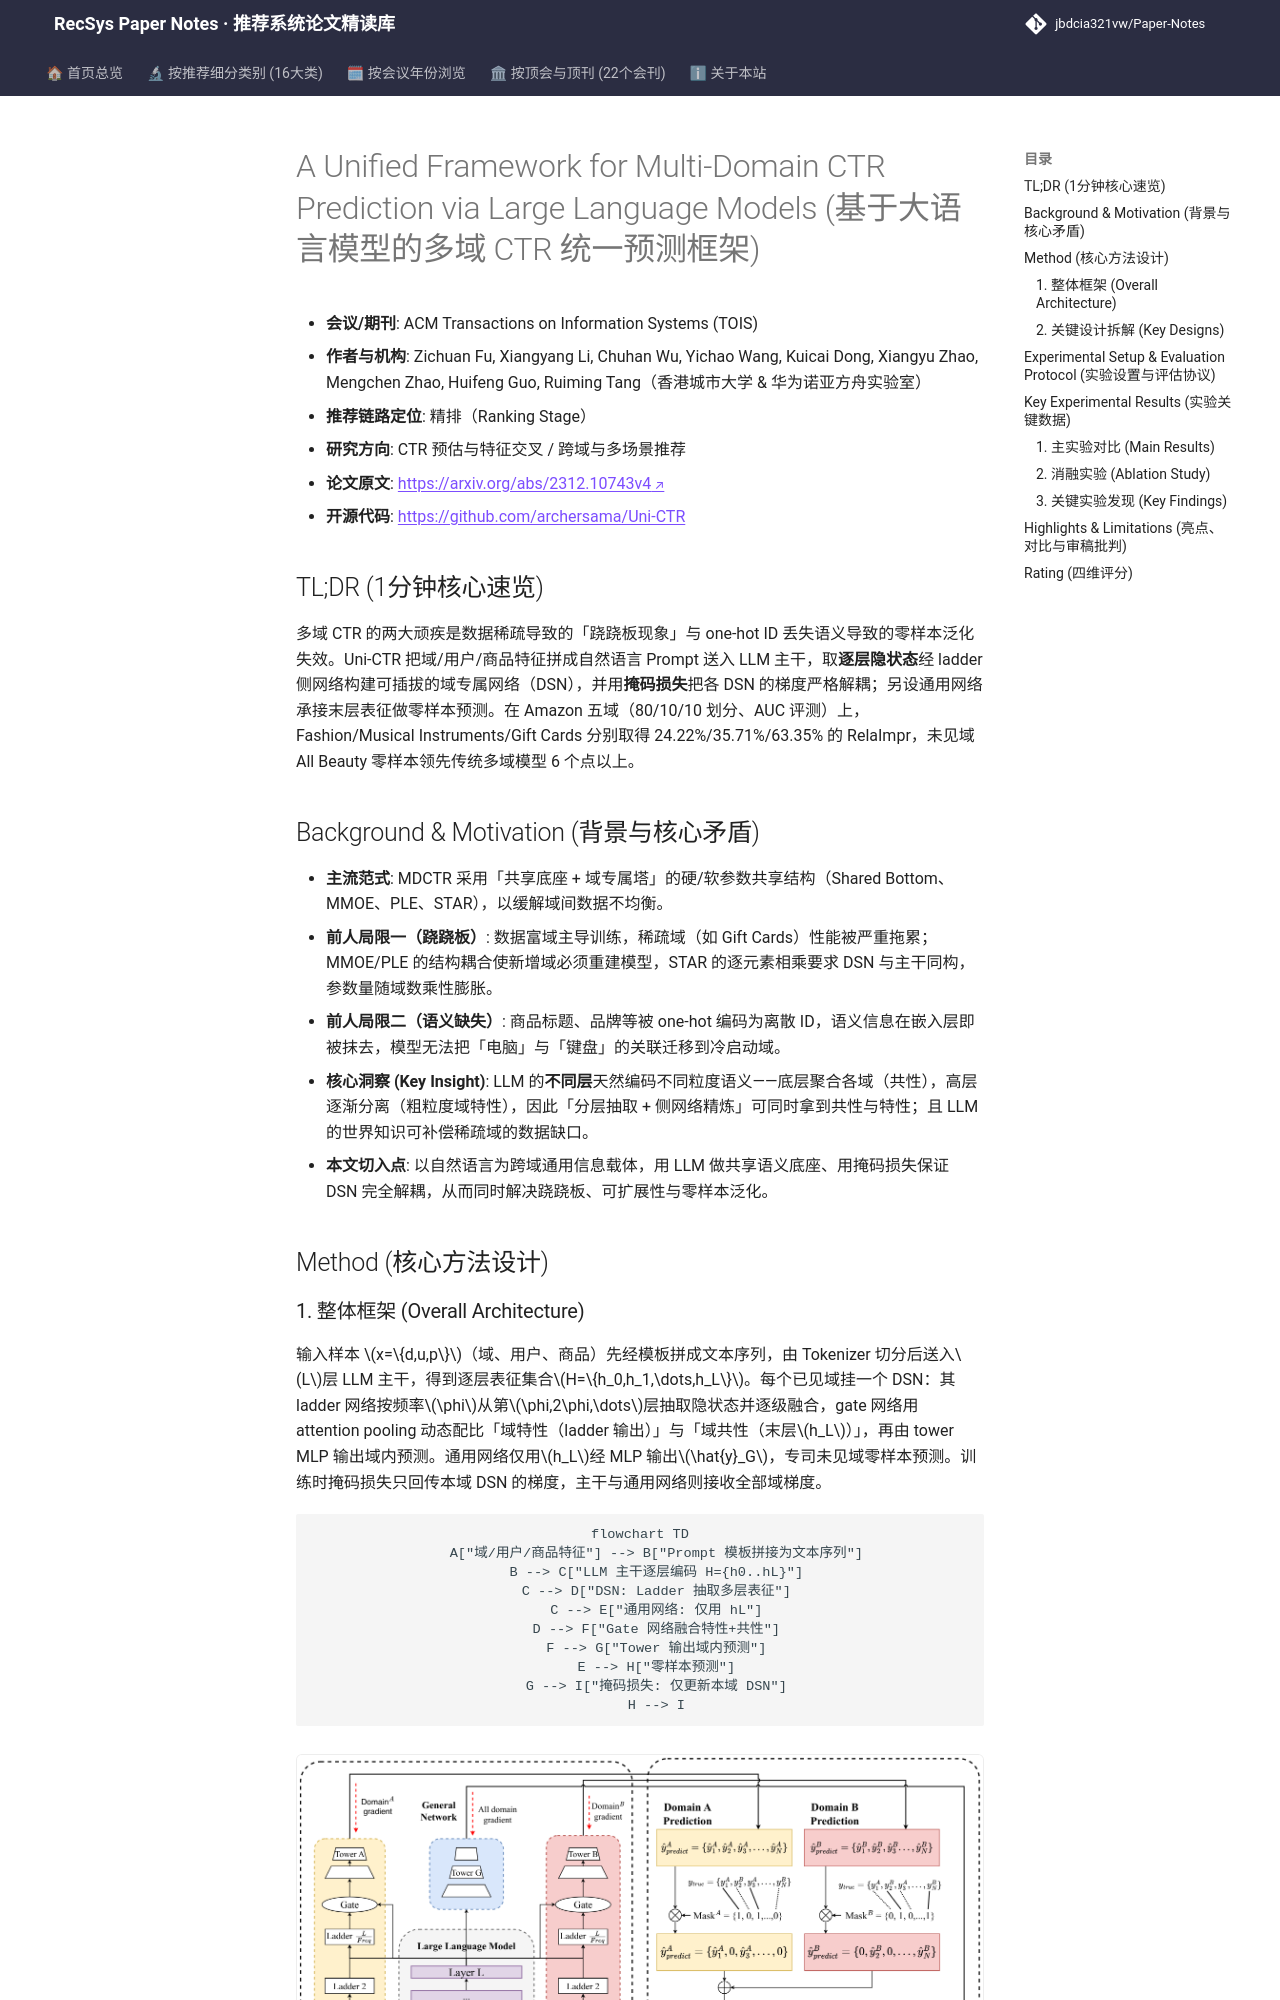

repository: jbdcia321vw/Paper-Notes · page: venues/TOIS/2025/ctr_feature_interaction/a_unified_framework_for_multi_domain_ctr_prediction_via_large_language_mode/index.html · generator: mkdocs

---
title: "[Paper Note] A Unified Framework for Multi-Domain CTR Prediction via Large Language Models"
description: "[TOIS 2025][CTR预估与特征交叉] 用 LLM 分层语义表征作跨域共享底座、可插拔 DSN 建模域特性，掩码损失解耦梯度，AUC 相对提升 24%–63% 并支持零样本新域。"
tags:
  - TOIS
  - CTR预估与特征交叉
  - 精排
  - 多域CTR
  - LLM语义表征
  - 掩码损失解耦
date: 2026-11-14
venue: TOIS
year: 2025
paper_url: "https://arxiv.org/abs/2312.10743"
code_url: "https://github.com/archersama/Uni-CTR"
categories:
  - ctr_feature_interaction
  - cross_domain_multi_scenario
---

# A Unified Framework for Multi-Domain CTR Prediction via Large Language Models (基于大语言模型的多域 CTR 统一预测框架)

- **会议/期刊**: ACM Transactions on Information Systems (TOIS)
- **作者与机构**: Zichuan Fu, Xiangyang Li, Chuhan Wu, Yichao Wang, Kuicai Dong, Xiangyu Zhao, Mengchen Zhao, Huifeng Guo, Ruiming Tang（香港城市大学 & 华为诺亚方舟实验室）
- **推荐链路定位**: 精排（Ranking Stage）
- **研究方向**: CTR 预估与特征交叉 / 跨域与多场景推荐
- **论文原文**: [https://arxiv.org/abs/2312.10743v4](https://arxiv.org/abs/2312.10743v4)
- **开源代码**: [https://github.com/archersama/Uni-CTR](https://github.com/archersama/Uni-CTR)

## TL;DR (1分钟核心速览)

多域 CTR 的两大顽疾是数据稀疏导致的「跷跷板现象」与 one-hot ID 丢失语义导致的零样本泛化失效。Uni-CTR 把域/用户/商品特征拼成自然语言 Prompt 送入 LLM 主干，取**逐层隐状态**经 ladder 侧网络构建可插拔的域专属网络（DSN），并用**掩码损失**把各 DSN 的梯度严格解耦；另设通用网络承接末层表征做零样本预测。在 Amazon 五域（80/10/10 划分、AUC 评测）上，Fashion/Musical Instruments/Gift Cards 分别取得 24.22%/35.71%/63.35% 的 RelaImpr，未见域 All Beauty 零样本领先传统多域模型 6 个点以上。

## Background & Motivation (背景与核心矛盾)

- **主流范式**: MDCTR 采用「共享底座 + 域专属塔」的硬/软参数共享结构（Shared Bottom、MMOE、PLE、STAR），以缓解域间数据不均衡。
- **前人局限一（跷跷板）**: 数据富域主导训练，稀疏域（如 Gift Cards）性能被严重拖累；MMOE/PLE 的结构耦合使新增域必须重建模型，STAR 的逐元素相乘要求 DSN 与主干同构，参数量随域数乘性膨胀。
- **前人局限二（语义缺失）**: 商品标题、品牌等被 one-hot 编码为离散 ID，语义信息在嵌入层即被抹去，模型无法把「电脑」与「键盘」的关联迁移到冷启动域。
- **核心洞察 (Key Insight)**: LLM 的**不同层**天然编码不同粒度语义——底层聚合各域（共性），高层逐渐分离（粗粒度域特性），因此「分层抽取 + 侧网络精炼」可同时拿到共性与特性；且 LLM 的世界知识可补偿稀疏域的数据缺口。
- **本文切入点**: 以自然语言为跨域通用信息载体，用 LLM 做共享语义底座、用掩码损失保证 DSN 完全解耦，从而同时解决跷跷板、可扩展性与零样本泛化。

## Method (核心方法设计)
